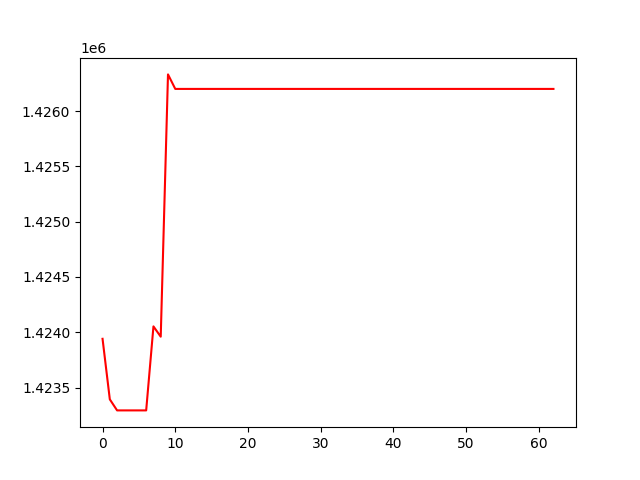

The data file committed next to this chart (first rows):
, 0
0, 1423941
1, 1423394
2, 1423294
3, 1423294
4, 1423294
5, 1423294
6, 1423294
7, 1424053
8, 1423960
9, 1426332
10, 1426200
11, 1426200
12, 1426200
13, 1426200
14, 1426200
15, 1426200
16, 1426200
17, 1426200
18, 1426200
19, 1426200
20, 1426200
21, 1426200
22, 1426200
23, 1426200
24, 1426200
25, 1426200
26, 1426200
27, 1426200
28, 1426200
29, 1426200
30, 1426200
31, 1426200
32, 1426200
33, 1426200
34, 1426200
35, 1426200
36, 1426200
37, 1426200
38, 1426200
39, 1426200
40, 1426200
41, 1426200
42, 1426200
43, 1426200
44, 1426200
45, 1426200
46, 1426200
47, 1426200
48, 1426200
49, 1426200
50, 1426200
51, 1426200
52, 1426200
53, 1426200
54, 1426200
55, 1426200
56, 1426200
57, 1426200
58, 1426200
59, 1426200
... 3 more rows
